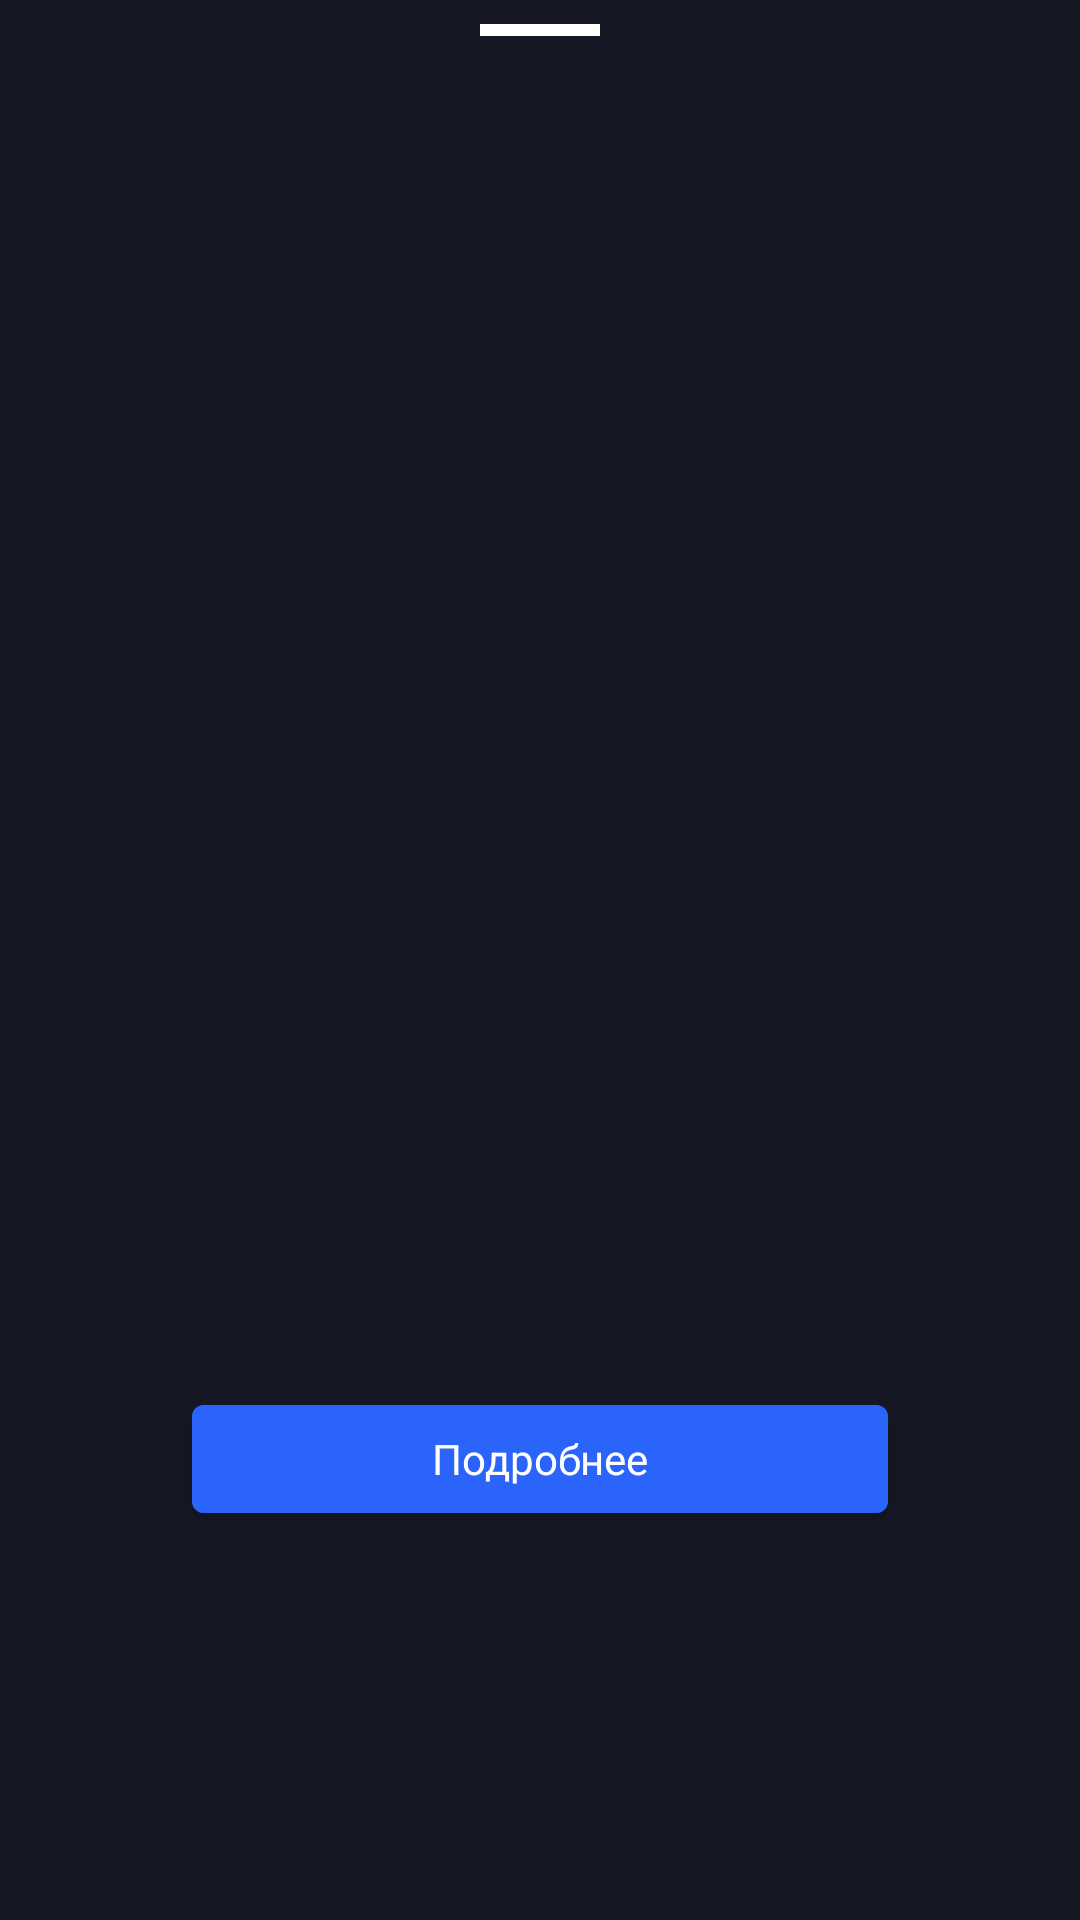

This screen was rendered from an Android layout file. Write that file and the resources it references.
<!-- AndroidManifest.xml: application theme Theme.MyMovie -->
<!-- res/layout/bottom_sheet_movie_detail.xml -->
<?xml version="1.0" encoding="utf-8"?>
<androidx.constraintlayout.widget.ConstraintLayout xmlns:android="http://schemas.android.com/apk/res/android"
    xmlns:app="http://schemas.android.com/apk/res-auto"
    xmlns:tools="http://schemas.android.com/tools"
    android:layout_width="match_parent"
    android:layout_height="wrap_content"
    >

    <TextView
        android:id="@+id/textNameMovie"
        style="@style/textMainToolBar"
        android:layout_width="wrap_content"
        android:layout_height="wrap_content"
        android:layout_marginStart="16dp"
        android:layout_marginTop="16dp"
        app:layout_constraintStart_toStartOf="parent"
        app:layout_constraintTop_toBottomOf="@+id/view"
        tools:text="TextView" />

    <ImageView
        android:id="@+id/imageView"
        android:layout_width="150dp"
        android:layout_height="250dp"
        android:layout_marginTop="16dp"
        android:scaleType="centerCrop"
        app:layout_constraintStart_toStartOf="@+id/textNameMovie"
        app:layout_constraintTop_toBottomOf="@+id/textNameMovie"
        tools:srcCompat="@tools:sample/backgrounds/scenic" />

    <TextView
        android:id="@+id/textDescriptoin"
        style="@style/textTitleMovieCat"
        android:layout_width="0dp"
        android:layout_height="wrap_content"
        android:layout_marginStart="16dp"
        android:layout_marginTop="16dp"
        android:layout_marginEnd="16dp"
        android:maxLength="140"
        android:textSize="17sp"
        app:layout_constraintEnd_toEndOf="parent"
        app:layout_constraintStart_toEndOf="@+id/imageView"
        app:layout_constraintTop_toBottomOf="@+id/textNameMovie"
        tools:text="Члены дома Таргариенов оставляют обречённую Валирию и отправляются на запад, где обнаруживают огромную территорию, населённую враждующими королевствами." />

    <com.google.android.material.button.MaterialButton
        android:id="@+id/materialButtonMore"
        style="@style/cardViewMovieRow"
        android:layout_width="match_parent"
        android:layout_height="wrap_content"
        android:layout_marginStart="64dp"
        android:layout_marginTop="16dp"
        android:layout_marginEnd="64dp"
        android:layout_marginBottom="8dp"
        android:text="@string/more_movie_detail"
        app:layout_constraintBottom_toBottomOf="parent"
        app:layout_constraintEnd_toEndOf="parent"
        app:layout_constraintStart_toStartOf="parent"
        app:layout_constraintTop_toBottomOf="@+id/imageView" />

    <View
        android:id="@+id/view"
        android:layout_width="40dp"
        android:layout_height="4dp"
        android:layout_marginTop="8dp"
        android:background="@color/white"
        app:layout_constraintEnd_toEndOf="parent"
        app:layout_constraintStart_toStartOf="parent"
        app:layout_constraintTop_toTopOf="parent" />
</androidx.constraintlayout.widget.ConstraintLayout>
<!-- resources referenced by this layout -->
<resources>
  <color name="white">#FFFFFFFF</color>
  <string name="more_movie_detail">Подробнее</string>
  <style name="cardViewMovieRow" parent="CardView">
          <item name="android:tint">@android:color/transparent</item>
          <item name="android:backgroundTint">@color/SecondBlue</item>
          <item name="cardElevation">0dp</item>
          <item name="cardCornerRadius">10dp</item>
      </style>
  <style name="textMainToolBar" parent="TextAppearance.AppCompat">
          <item name="android:textColor">@color/white</item>
          <item name="android:fontFamily">@font/montserrat_semi_bold</item>
          <item name="android:textSize">23sp</item>
          <item name="android:textStyle">bold</item>
      </style>
  <style name="textTitleMovieCat" parent="android:TextAppearance">
          <item name="android:textColor">@color/white</item>
          <item name="android:fontFamily">@font/montserrat_bold</item>
          <item name="android:textSize">18sp</item>
      </style>
  <style name="Theme.MyMovie" parent="Theme.MaterialComponents.Light.NoActionBar">
          
          <item name="colorPrimary">@color/white</item>
          <item name="colorPrimaryDark">@color/mainBackground</item>
          <item name="colorPrimaryVariant">@color/purple_700</item>
          <item name="colorControlNormal">@color/white</item>
          <item name="colorOnPrimary">@color/white</item>
          
          <item name="colorSecondary">@color/teal_200</item>
          <item name="colorSecondaryVariant">@color/teal_700</item>
          <item name="colorOnSecondary">@color/white</item>
          
          <item name="android:windowBackground">@color/mainBackground</item>
          <item name="android:statusBarColor" tools:targetApi="l">@color/mainBackground</item>
          
          <item name="android:navigationBarColor">@color/mainBarSecond</item>
          <item name="bottomSheetDialogTheme">@style/AppBottomSheetDialogTheme</item>
      </style>
  <color name="SecondBlue">#2B64FB</color>
  <color name="mainBackground">#151724</color>
  <color name="purple_700">#FF3700B3</color>
  <color name="teal_200">#FF03DAC5</color>
  <color name="teal_700">#FF018786</color>
  <color name="mainBarSecond">#252531</color>
  <style name="AppBottomSheetDialogTheme" parent="Theme.Design.Light.BottomSheetDialog">
          <item name="bottomSheetStyle">@style/AppModalStyle</item>
      </style>
  <style name="AppModalStyle" parent="Widget.Design.BottomSheet.Modal">
          <item name="android:background">@drawable/bottom_sheet_backround_border</item>
      </style>
  <!-- drawable bottom_sheet_backround_border (drawable) -->
  <?xml version="1.0" encoding="utf-8"?>
  <shape
      android:shape="rectangle"
      xmlns:android="http://schemas.android.com/apk/res/android">
  
      <solid android:color="@color/mainBackground"/>
      <corners android:topLeftRadius="20dp"
          android:topRightRadius="20dp"/>
  
  </shape>
</resources>
